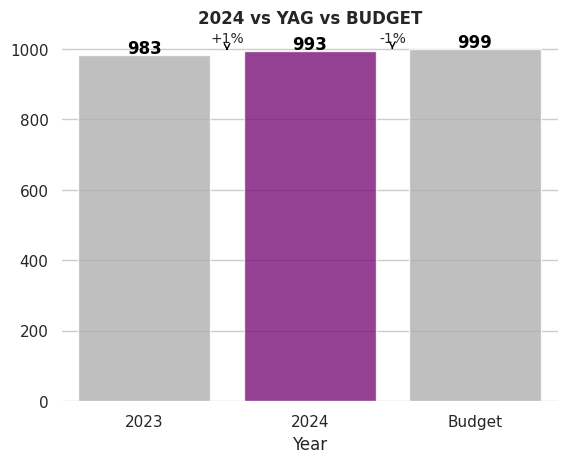

Write the Python code that produced this figure.
import seaborn as sns
import matplotlib.pyplot as plt
import pandas as pd

data = {
    "Year": ["2023", "2024", "Budget"],
    "Value": [983, 993, 999]
}

df = pd.DataFrame(data)

sns.set_theme(style="whitegrid")
palette = ["#B0B0B0", "#8B008B", "#B0B0B0"] 
ax = sns.barplot(x="Year", y="Value", data=df, palette=palette, alpha=0.8)

for i, v in enumerate(df["Value"]):
    ax.text(i, v + 5, str(v), color='black', ha='center', fontweight='bold')

change_yag = ((df["Value"][1] - df["Value"][0]) / df["Value"][0]) * 100  # 2024 vs 2023
change_budget = ((df["Value"][2] - df["Value"][1]) / df["Value"][1]) * 100  # Budget vs 2024


ax.annotate("+1%", xy=(0.5, 995), xytext=(0.5, 1020),
             textcoords="data", ha='center', fontsize=10,
             arrowprops=dict(arrowstyle='->', color='black'))
ax.annotate("-1%", xy=(1.5, 1000), xytext=(1.5, 1020),
             textcoords="data", ha='center', fontsize=10,
             arrowprops=dict(arrowstyle='->', color='black'))

ax.set_title("2024 vs YAG vs BUDGET", fontweight='bold')
ax.set_ylabel("")

sns.despine(left=True, bottom=True)

plt.show()
